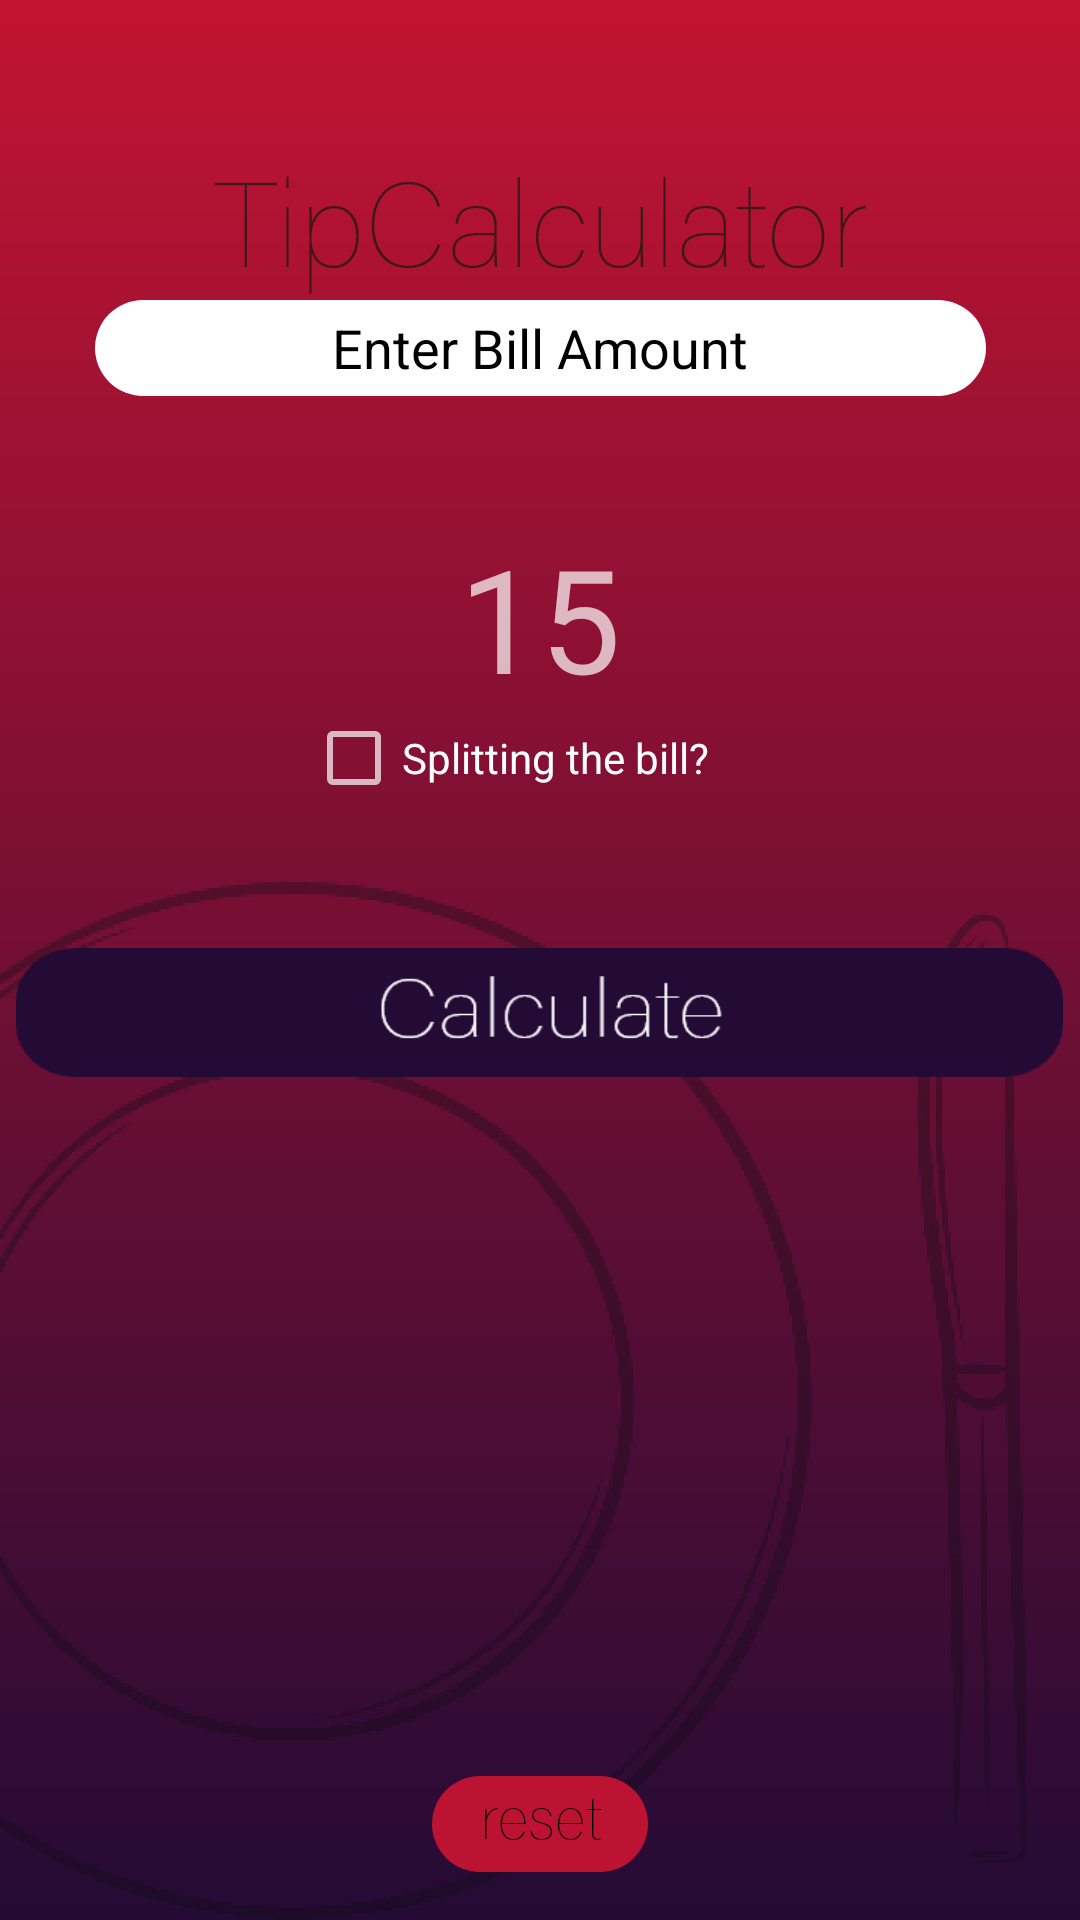

Here is an Android app screen rendered from its layout file. Give the layout XML and the strings, colors and styles it references.
<!-- AndroidManifest.xml: application theme Theme.AppCompat.NoActionBar -->
<!-- res/layout/activity_main.xml -->
<?xml version="1.0" encoding="utf-8"?>
<androidx.constraintlayout.widget.ConstraintLayout xmlns:android="http://schemas.android.com/apk/res/android"
    xmlns:app="http://schemas.android.com/apk/res-auto"
    xmlns:tools="http://schemas.android.com/tools"
    android:layout_width="match_parent"
    android:layout_height="match_parent"
    android:background="@drawable/maingroup"
    tools:context=".MainActivity">


    <Button
        android:id="@+id/buttonMinus"
        android:layout_width="23dp"
        android:layout_height="30dp"
        android:layout_marginStart="133dp"
        android:layout_marginLeft="133dp"
        android:layout_marginTop="57dp"
        android:layout_marginEnd="8dp"
        android:layout_marginRight="8dp"
        android:background="@drawable/minus"
        android:text=""
        app:layout_constraintEnd_toStartOf="@+id/tvPercentDisplay"
        app:layout_constraintStart_toStartOf="parent"
        app:layout_constraintTop_toBottomOf="@+id/etBillAmount" />

    <EditText
        android:id="@+id/etBillAmount"
        android:layout_width="297dp"
        android:layout_height="wrap_content"
        android:layout_marginStart="57dp"
        android:layout_marginLeft="57dp"
        android:layout_marginTop="100dp"
        android:layout_marginEnd="57dp"
        android:layout_marginRight="57dp"
        android:background="@drawable/billamountblock"
        android:ems="10"
        android:gravity="center"
        android:hint="@string/hint"
        android:textColorHint="@color/colorHint"
        android:imeOptions="actionDone"
        android:inputType="numberDecimal"
        android:textColor="@android:color/black"
        app:layout_constraintEnd_toEndOf="parent"
        app:layout_constraintStart_toStartOf="parent"
        app:layout_constraintTop_toTopOf="parent" />

    <TextView
        android:id="@+id/tvPercentDisplay"
        android:layout_width="84dp"
        android:layout_height="59dp"
        android:layout_marginStart="120dp"
        android:layout_marginLeft="120dp"
        android:layout_marginTop="41dp"
        android:layout_marginEnd="120dp"
        android:layout_marginRight="120dp"
        android:layout_marginBottom="83dp"
        android:gravity="center_horizontal"
        android:text="@string/percent_display"
        android:textSize="48sp"
        app:layout_constraintBottom_toTopOf="@+id/buttonCalculate"
        app:layout_constraintEnd_toEndOf="parent"
        app:layout_constraintStart_toStartOf="parent"
        app:layout_constraintTop_toBottomOf="@+id/etBillAmount" />

    <Button
        android:id="@+id/buttonPlus"
        android:layout_width="23dp"
        android:layout_height="30dp"
        android:layout_marginStart="10dp"
        android:layout_marginLeft="10dp"
        android:layout_marginTop="57dp"
        android:layout_marginEnd="130dp"
        android:layout_marginRight="130dp"
        android:background="@drawable/plus"
        android:text=""
        app:layout_constraintEnd_toEndOf="parent"
        app:layout_constraintStart_toEndOf="@+id/tvPercentDisplay"
        app:layout_constraintTop_toBottomOf="@+id/etBillAmount" />

    <TextView
        android:id="@+id/tvTotalDisplay"
        android:layout_width="153dp"
        android:layout_height="50dp"
        android:layout_marginEnd="32dp"
        android:layout_marginRight="32dp"
        android:gravity="end"
        android:text="@string/total_display"
        android:textSize="36sp"
        android:visibility="invisible"
        app:layout_constraintEnd_toEndOf="parent"
        app:layout_constraintTop_toBottomOf="@+id/tvTotal" />

    <TextView
        android:id="@+id/tvTipAmount"
        android:layout_width="wrap_content"
        android:layout_height="wrap_content"
        android:layout_marginStart="72dp"
        android:layout_marginLeft="72dp"
        android:layout_marginTop="45dp"
        android:gravity="center"
        android:text="@string/tip"
        android:visibility="invisible"
        app:layout_constraintBottom_toTopOf="@+id/tvTipDisplay"
        app:layout_constraintStart_toStartOf="parent"
        app:layout_constraintTop_toBottomOf="@+id/buttonCalculate" />

    <TextView
        android:id="@+id/tvTipDisplay"
        android:layout_width="127dp"
        android:layout_height="46dp"
        android:layout_marginStart="32dp"
        android:layout_marginLeft="32dp"
        android:gravity="start"
        android:text="@string/tip_display"
        android:textSize="36sp"
        android:visibility="invisible"
        app:layout_constraintStart_toStartOf="parent"
        app:layout_constraintTop_toBottomOf="@+id/tvTipAmount" />

    <TextView
        android:id="@+id/tvTotal"
        android:layout_width="wrap_content"
        android:layout_height="wrap_content"
        android:layout_marginTop="45dp"
        android:layout_marginEnd="84dp"
        android:layout_marginRight="84dp"
        android:gravity="center"
        android:text="@string/total"
        android:visibility="invisible"
        app:layout_constraintBottom_toTopOf="@+id/tvTotalDisplay"
        app:layout_constraintEnd_toEndOf="parent"
        app:layout_constraintTop_toBottomOf="@+id/buttonCalculate" />

    <Button
        android:id="@+id/buttonCalculate"
        android:layout_width="349dp"
        android:layout_height="43dp"
        android:layout_marginTop="184dp"
        android:background="@drawable/calcbutton"
        android:text=""
        app:layout_constraintEnd_toEndOf="parent"
        app:layout_constraintHorizontal_bias="0.483"
        app:layout_constraintStart_toStartOf="parent"
        app:layout_constraintTop_toBottomOf="@+id/etBillAmount" />

    <androidx.constraintlayout.widget.Guideline
        android:id="@+id/guideline"
        android:layout_width="wrap_content"
        android:layout_height="wrap_content"
        android:orientation="vertical"
        app:layout_constraintGuide_begin="32dp" />

    <androidx.constraintlayout.widget.Guideline
        android:id="@+id/guideline2"
        android:layout_width="wrap_content"
        android:layout_height="wrap_content"
        android:orientation="vertical"
        app:layout_constraintGuide_end="32dp" />

    <EditText
        android:id="@+id/etSplitNum"
        android:layout_width="62dp"
        android:layout_height="35dp"
        android:layout_marginStart="10dp"
        android:layout_marginLeft="10dp"
        android:layout_marginTop="14dp"
        android:layout_marginEnd="101dp"
        android:layout_marginRight="101dp"
        android:ems="10"
        android:gravity="center"
        android:hint="@string/hint2"
        android:inputType="number"
        android:textSize="12sp"
        android:visibility="invisible"
        app:layout_constraintEnd_toEndOf="parent"
        app:layout_constraintStart_toEndOf="@+id/cbSplit"
        app:layout_constraintTop_toBottomOf="@+id/buttonPlus" />

    <TextView
        android:id="@+id/tvSplitDisplay"
        android:layout_width="257dp"
        android:layout_height="23dp"
        android:layout_marginStart="77dp"
        android:layout_marginLeft="77dp"
        android:layout_marginTop="8dp"
        android:layout_marginEnd="77dp"
        android:layout_marginRight="77dp"
        android:gravity="center_horizontal"
        app:layout_constraintEnd_toEndOf="parent"
        app:layout_constraintStart_toStartOf="parent"
        app:layout_constraintTop_toBottomOf="@+id/buttonCalculate" />

    <CheckBox
        android:id="@+id/cbSplit"
        android:layout_width="wrap_content"
        android:layout_height="wrap_content"
        android:layout_marginStart="102dp"
        android:layout_marginLeft="102dp"
        android:layout_marginTop="4dp"
        android:text="@string/split"
        app:layout_constraintStart_toStartOf="parent"
        app:layout_constraintTop_toBottomOf="@+id/tvPercentDisplay" />

    <ImageView
        android:id="@+id/imageView"
        android:layout_width="wrap_content"
        android:layout_height="wrap_content"
        android:layout_marginStart="96dp"
        android:layout_marginLeft="96dp"
        android:layout_marginEnd="97dp"
        android:layout_marginRight="97dp"
        android:contentDescription="@string/app_name"
        app:layout_constraintBottom_toTopOf="@+id/etBillAmount"
        app:layout_constraintEnd_toEndOf="parent"
        app:layout_constraintStart_toStartOf="parent"
        app:srcCompat="@drawable/tipcalcname" />

    <Button
        android:id="@+id/buttonReset"
        android:layout_width="72sp"
        android:layout_height="32sp"
        android:layout_marginBottom="16dp"
        android:background="@drawable/resetbutton"
        app:layout_constraintBottom_toBottomOf="parent"
        app:layout_constraintEnd_toEndOf="parent"
        app:layout_constraintHorizontal_bias="0.5"
        app:layout_constraintStart_toStartOf="parent" />

</androidx.constraintlayout.widget.ConstraintLayout>
<!-- resources referenced by this layout -->
<resources>
  <color name="colorHint">#000000</color>
  <!-- drawable billamountblock: png bitmap (drawable-hdpi, 1435 bytes) -->
  <!-- drawable calcbutton: png bitmap (drawable-hdpi, 2888 bytes) -->
  <!-- drawable maingroup: png bitmap (drawable-hdpi, 52436 bytes) -->
  <!-- drawable minus: png bitmap (drawable-hdpi, 295 bytes) -->
  <!-- drawable plus: png bitmap (drawable-hdpi, 487 bytes) -->
  <!-- drawable resetbutton: png bitmap (drawable-hdpi, 2144 bytes) -->
  <!-- drawable tipcalcname: png bitmap (drawable-hdpi, 4490 bytes) -->
  <string name="app_name">TipCalculator</string>
  <string name="hint">Enter Bill Amount</string>
  <string name="hint2">#</string>
  <string name="percent_display">15</string>
  <string name="split">Splitting the bill?</string>
  <string name="tip">Tip</string>
  <string name="tip_display">$0.00</string>
  <string name="total">Total</string>
  <string name="total_display">$00.00</string>
</resources>
